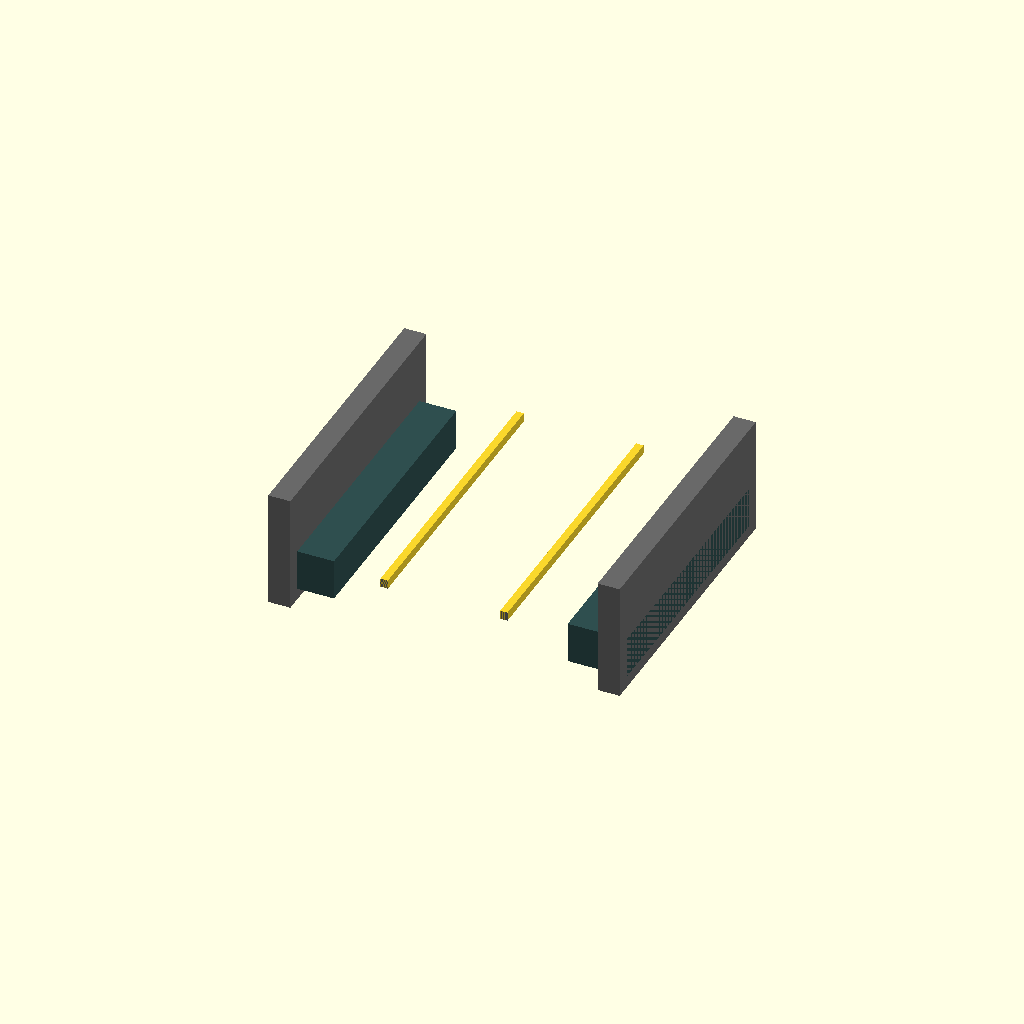
Cell 1 — every parameter at its default value.
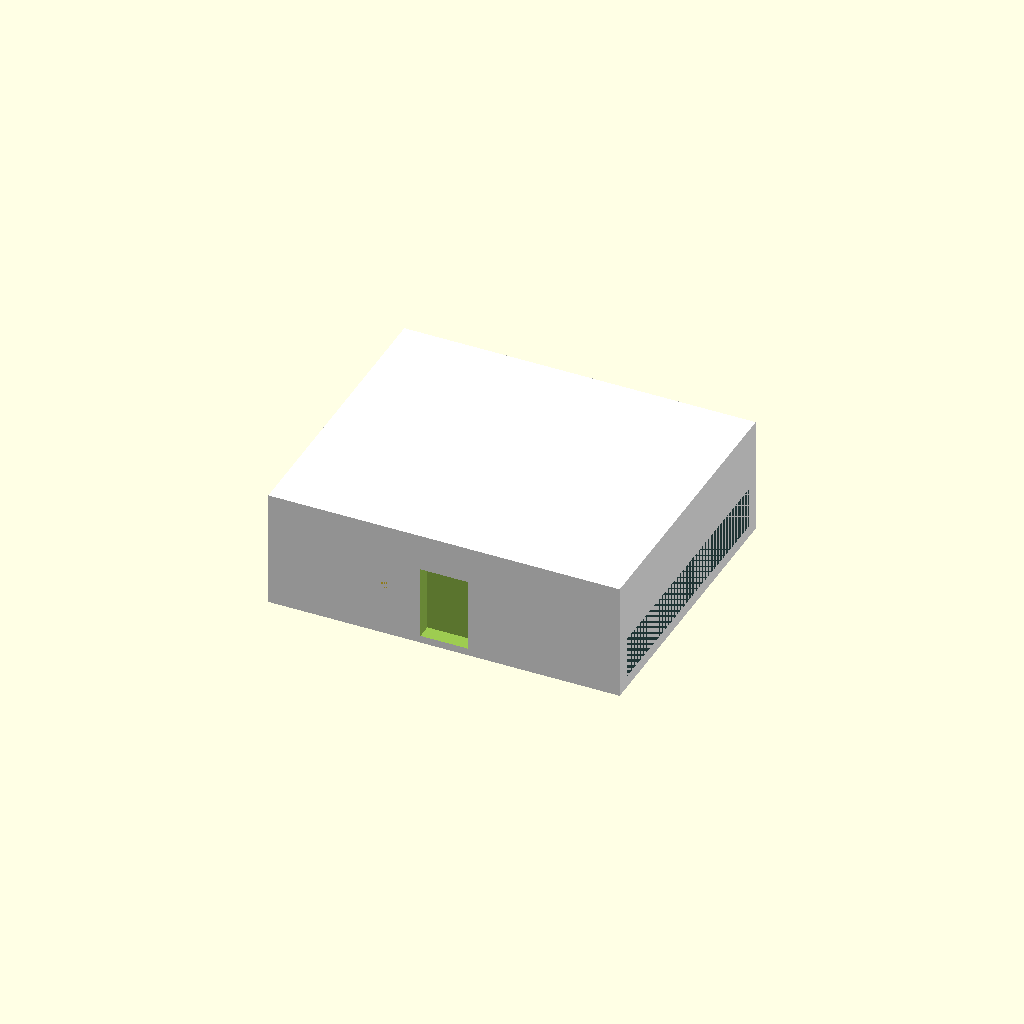
Cell 2 — INDUSTRIAL_BED_VARIANT set to 4, the other parameters unchanged.
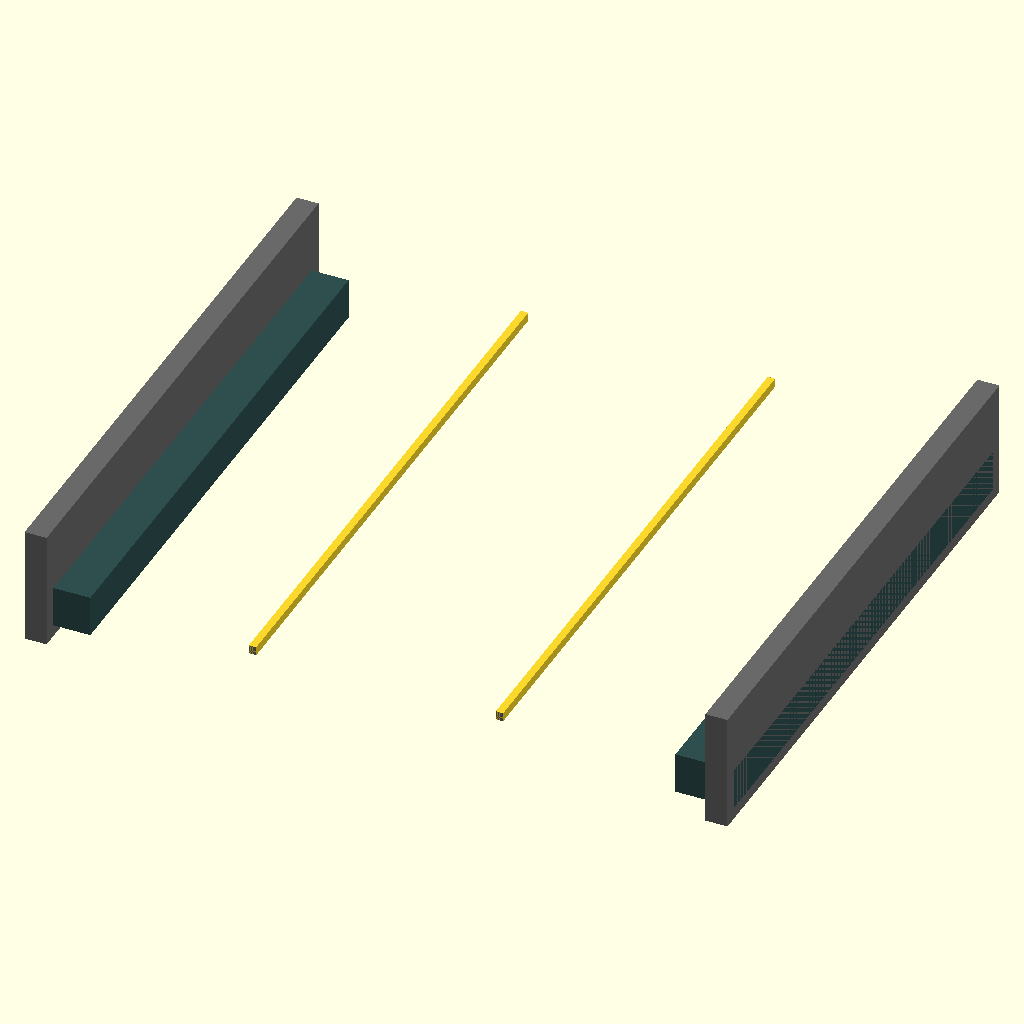
Cell 3: inch_to_mm = 50.8 (everything else at default).
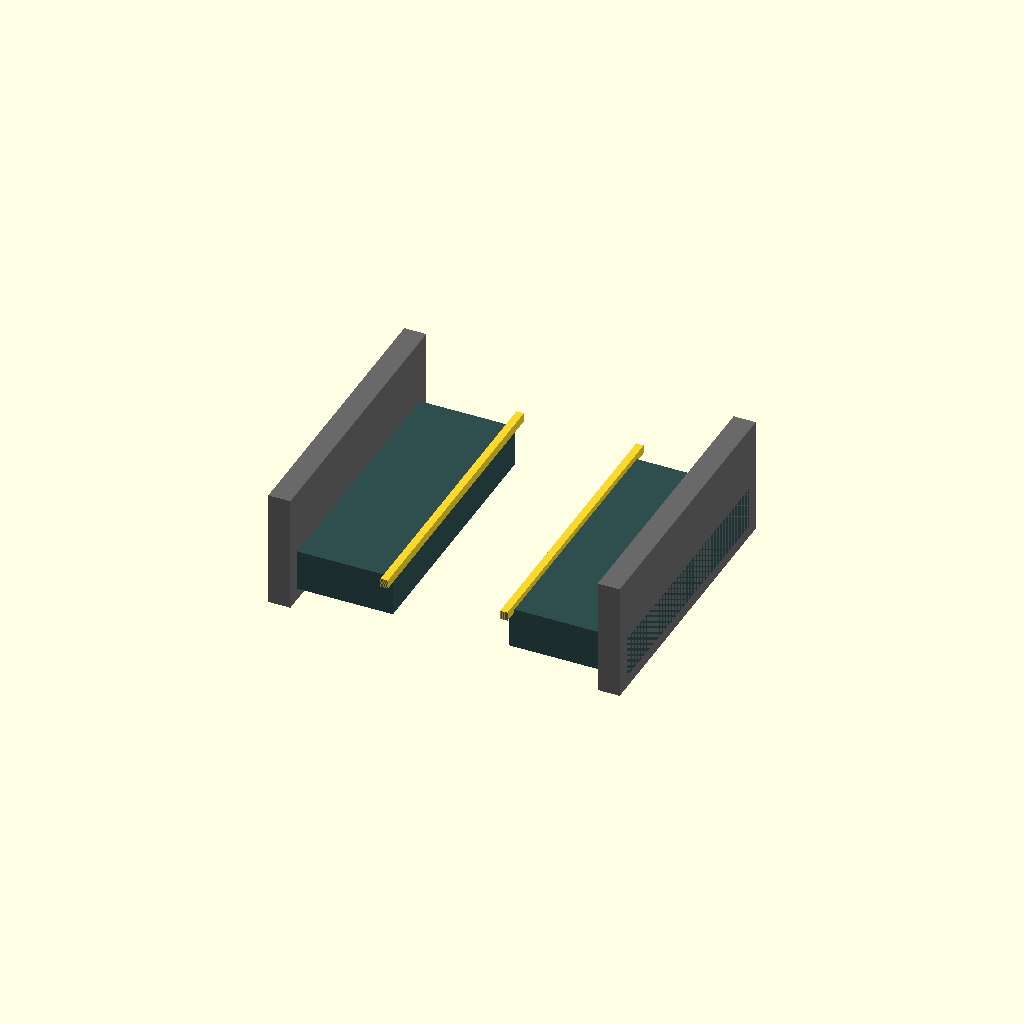
Cell 4: the same model with tool_box_width = 800.
All cells are drawn from one camera (rotation 55°, 0°, 25°, orthographic, colour scheme Cornfield), so only the parameter changes between them.
Source of the model, src/hardware/scad/silverado_md_short_beds.scad:
// ====================================================================================
// REVOLUTIONARY TECHNOLOGY COMPANY & UNIVERSITY OF WASHINGTON DEPARTMENT OF PHYSICS
// Module: silverado_md_all_beds.scad (Parametric Multi-Industry Short-Bed Matrix)
// Updates: Optimized for 143.5" Wheelbase Extended King Cab & 6.5-Foot Cargo Limits
// Center Origin (0,0,0) = Mid-point of King Cab-to-Axle (CA) Longitudinal Frame Interface
// ====================================================================================

$fn = 100;

// --- Master Industrial Upfit Selector ---
INDUSTRIAL_BED_VARIANT = 2; // 1=Tow, 2=Utility, 3=EMT, 4=Fire, 5=Police, 6=Dump, 7=Lumber, 8=Box, 9=Military, 10=Anti-Air

// --- Short-Bed Fleet Geometry Parameter Tables ---
inch_to_mm         = 25.4;
bed_length         = 78.0 * inch_to_mm;  // Scaled down to exactly 1981.20 mm for short-bed upfits
bed_width          = 94.0 * inch_to_mm;  // Standard wide-track commercial dually width [INDEX]
mating_rail_w      = 34.0 * inch_to_mm;  // 863.60 mm standard straight truck rail track [INDEX]
tool_box_width     = 400.00;             // Compressed pocket size fitting shorter wheelbase
winch_clearance    = 100.00;             // Mandatory rear winch notch offset [INDEX]

variant_manifest = ["TOW_TRUCK_ROLLBACK", "UTILITY_SERVICE_BODY", "EMT_AMBULANCE_POD", "FIRE_PUMPER_CORE", "POLICE_RIOT_CAGE", "VOCATIONAL_DUMP_BED", "LUMBER_STAKE_BED", "DRY_FREIGHT_BOX", "TACTICAL_MILITARY_DECK", "ANTI_AIR_TURRET_BASE"];

module universal_chassis_mating_subframe() {
    echo(str("COMPILING SHORT-BED INDUSTAL UPFIT PACK: ", variant_manifest[INDUSTRIAL_BED_VARIANT-1]));
    for (side = [-1, 1]) {
        translate([side * (mating_rail_w/2 - 25), 0, -30])
            cube([50, bed_length, 60], center=true);
    }
}

module integrated_gm_tool_lockers() {
    // Hangs below the shorter side-skirts to protect the GM Fleet Industrial Toolkit [INDEX]
    color("DarkSlateGrey") {
        for (side = [-1, 1]) {
            translate([side * (bed_width/2 - tool_box_width/2), 0, -180]) {
                difference() {
                    cube([tool_box_width, bed_length - 200, 280], center=true); // Shortened locker footprint
                    cube([tool_box_width - 16, bed_length - 232, 264], center=true);
                }
            }
        }
    }
}

module deploy_short_cargo_geometry() {
    difference() {
        union() {
            if (INDUSTRIAL_BED_VARIANT == 1) { // Tow Truck rollback plate short spec
                color("Silver") translate() cube([bed_width, bed_length, 12], center=true);
            }
            else if (INDUSTRIAL_BED_VARIANT == 2) { // Utility Body (OtterBox Compartments) [INDEX]
                color("DimGrey") difference() {
                    cube([bed_width, bed_length, 800], center=true);
                    cube([bed_width - 300, bed_length + 10, 810], center=true);
                }
            }
            else if (INDUSTRIAL_BED_VARIANT == 6) { // Vocational Dump Pan
                color("DarkSlateGrey") translate() difference() {
                    cube([bed_width, bed_length, 600], center=true);
                    translate() cube([bed_width - 16, bed_length - 16, 620], center=true);
                }
            }
            // Other variants fallback directly into the standardized short-envelope box blocks
            else {
                color("White") translate() cube([bed_width, bed_length, 800], center=true);
            }
        }
        
        // --- FRAME-FIRST COMPLIANCE REAR NOTCH ---
        // Clears the 15,000-lb rear recovery winch cable line pass-through [INDEX]
        translate([0, -bed_length/2 + winch_clearance/2, -100])
            cube([320.0, winch_clearance + 2, 500.0], center=true);
    }
}

// --- Composite Structural Short-Bed Execution Matrix ---
union() {
    universal_chassis_mating_subframe();
    deploy_short_cargo_geometry();
    integrated_gm_tool_lockers();
}
Parameter table extracted from the source (name, type, default, range or options):
INDUSTRIAL_BED_VARIANT: number, default 2
inch_to_mm: number, default 25.4
tool_box_width: number, default 400
winch_clearance: number, default 100
